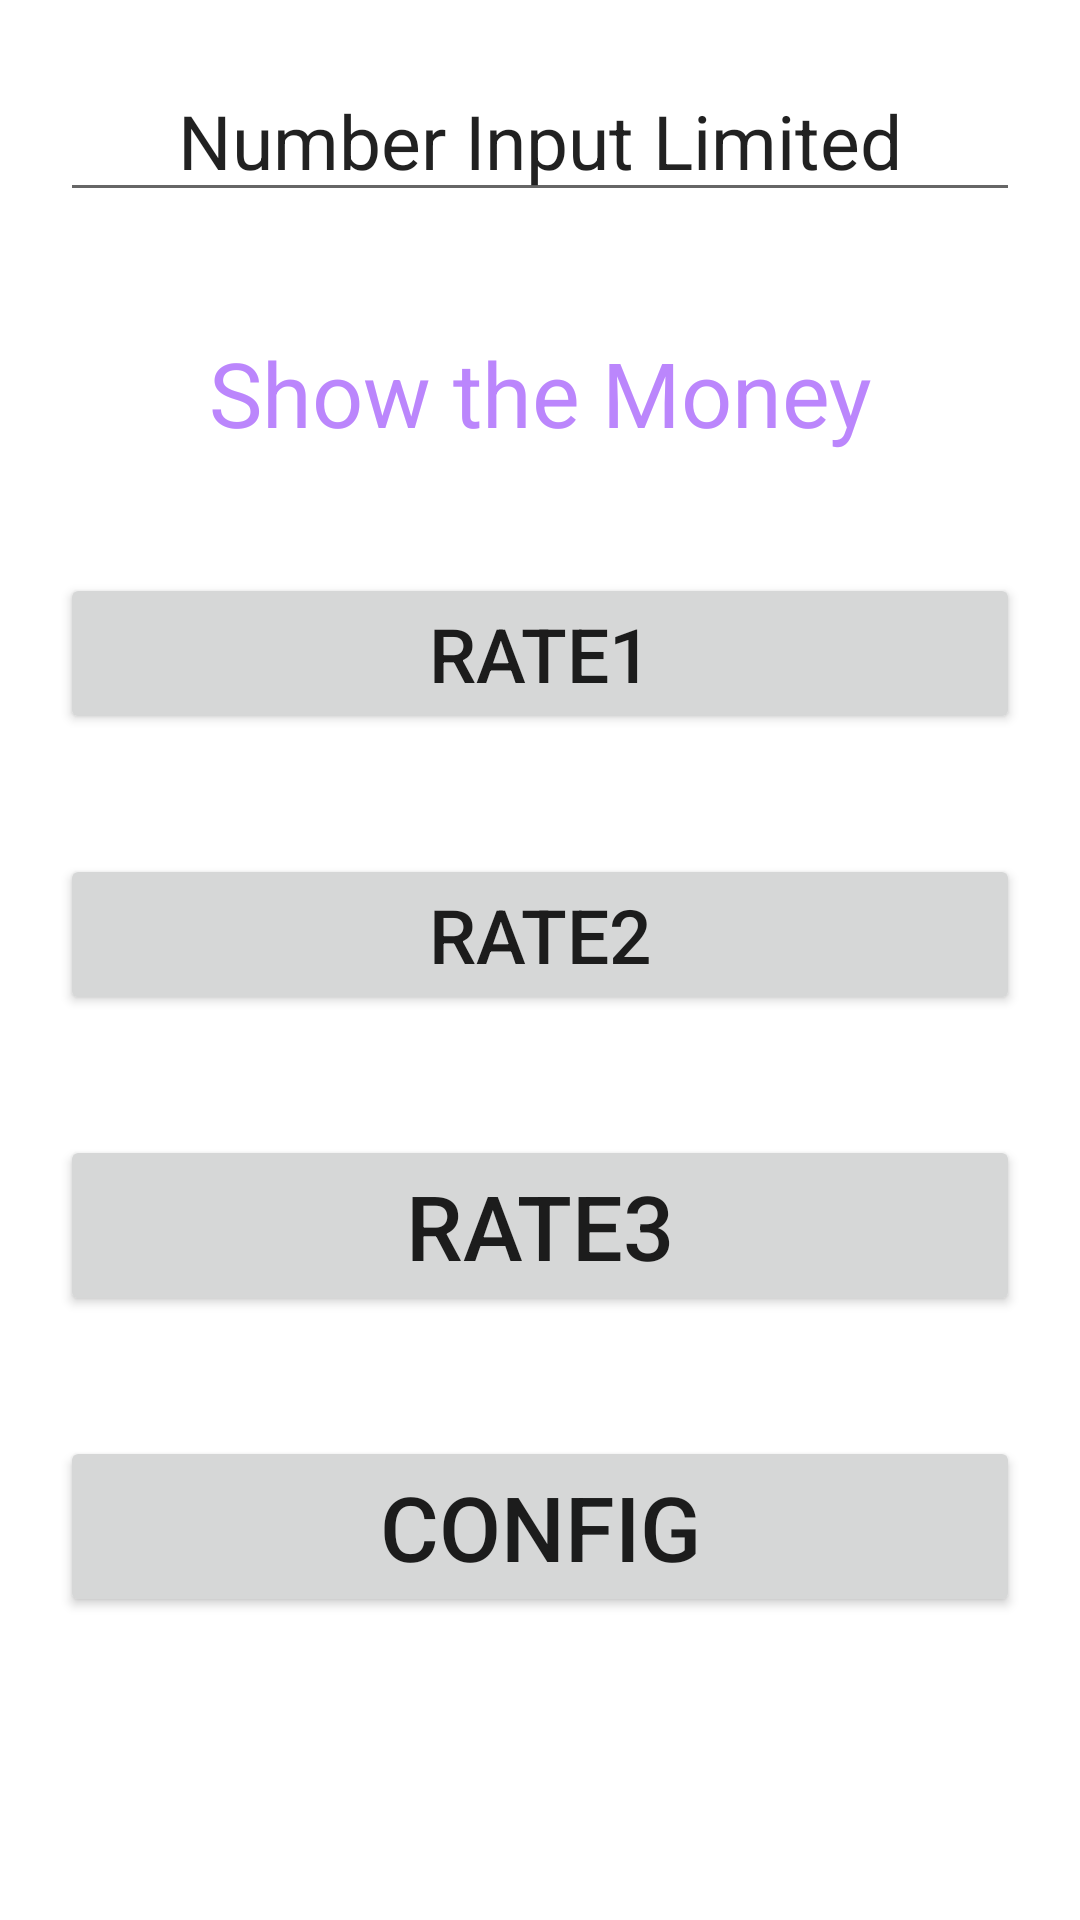

Android layout source for this screen:
<!-- AndroidManifest.xml: application theme Theme.MyCount -->
<!-- res/layout/activity_main2.xml -->
<?xml version="1.0" encoding="utf-8"?>
<androidx.constraintlayout.widget.ConstraintLayout xmlns:android="http://schemas.android.com/apk/res/android"
    xmlns:app="http://schemas.android.com/apk/res-auto"
    xmlns:tools="http://schemas.android.com/tools"
    android:layout_width="match_parent"
    android:layout_height="match_parent"
    tools:context=".MainActivity2">

    <LinearLayout
        android:layout_width="match_parent"
        android:layout_height="match_parent"
        android:background="@color/white"
        android:orientation="vertical">

        <EditText
            android:id="@+id/editText"
            android:layout_width="match_parent"
            android:layout_height="wrap_content"
            android:layout_margin="20dp"
            android:gravity="center"
            android:ems="10"
            android:textSize="25sp"
            android:inputType="numberDecimal"
            android:text="Number Input Limited" />

        <TextView
            android:id="@+id/textView"
            android:layout_width="match_parent"
            android:layout_height="wrap_content"
            android:layout_margin="20dp"
            android:gravity="center"
            android:textColor="@color/purple_200"
            android:textSize="30sp"
            android:text="Show the Money" />

        <Button
            android:id="@+id/button"
            android:layout_width="match_parent"
            android:layout_height="wrap_content"
            android:layout_margin="20dp"
            android:gravity="center"
            android:textSize="25sp"
            android:text="Rate1"
            android:onClick="OnClick"/>

        <Button
            android:id="@+id/button2"
            android:layout_width="match_parent"
            android:layout_height="wrap_content"
            android:layout_margin="20dp"
            android:gravity="center"
            android:textSize="25sp"
            android:text="Rate2"
            android:onClick="OnClick"/>

        <Button
            android:id="@+id/button3"
            android:layout_width="match_parent"
            android:layout_height="wrap_content"
            android:layout_margin="20dp"
            android:gravity="center"
            android:textSize="30sp"
            android:text="Rate3"
            android:onClick="OnClick"/>
        <Button
            android:id="@+id/button4"
            android:layout_width="match_parent"
            android:layout_height="wrap_content"
            android:layout_margin="20dp"
            android:gravity="center"
            android:textSize="30sp"
            android:text="Config"
            android:onClick="ConfigClick"/>
    </LinearLayout>
</androidx.constraintlayout.widget.ConstraintLayout>
<!-- resources referenced by this layout -->
<resources>
  <style name="Theme.MyCount" parent="Theme.MaterialComponents.DayNight.DarkActionBar">
          
          <item name="colorPrimary">@color/purple_500</item>
          <item name="colorPrimaryVariant">@color/purple_700</item>
          <item name="colorOnPrimary">@color/white</item>
          
          <item name="colorSecondary">@color/teal_200</item>
          <item name="colorSecondaryVariant">@color/teal_700</item>
          <item name="colorOnSecondary">@color/black</item>
          
          <item name="android:statusBarColor" tools:targetApi="l">?attr/colorPrimaryVariant</item>
          
      </style>
  <!-- not gathered from this repository: default colours our renderer supplied (Android Studio template values) -->
  <color name="purple_200">#FFBB86FC</color>
  <color name="purple_500">#FF6200EE</color>
  <color name="purple_700">#FF3700B3</color>
  <color name="teal_200">#FF03DAC5</color>
  <color name="teal_700">#FF018786</color>
  <color name="black">#FF000000</color>
  <color name="white">#FFFFFFFF</color>
</resources>
